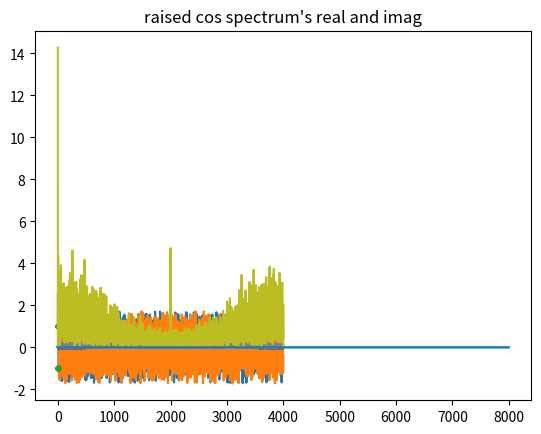

Python code for this plot:
"""
Transmit filter for pulse shaping
"""
import numpy as np


class RaisedCos:
    def __init__(self, fsymb: float, rolloff: float):
        self.f = fsymb
        self.alpha = rolloff

    def time(self, t: float) -> float:
        term1 = np.sinc(t * self.f)
        term2 = np.cos(self.alpha * np.pi * t * self.f) / (
            1 - 4 * (self.alpha * t * self.f) ** 2
        )

        return term1 * term2


class SqrtRaisedCos:
    def __init__(self, fsymb: float, rolloff: float):
        self.f = fsymb
        self.alpha = rolloff

    def time(self, t: float) -> float:
        if t == 0:
            return (1 + self.alpha * (4 / np.pi - 1)) * self.f
        elif t == 1 / (4 * self.alpha * self.f) or t == -1 / (4 * self.alpha * self.f):
            return (
                self.alpha
                * self.f
                / np.sqrt(2)
                * (
                    (1 + 2 / np.pi) * np.sin(np.pi / (4 * self.alpha))
                    + (1 - 2 / np.pi) * np.cos(np.pi / (4 * self.alpha))
                )
            )
        else:
            term1 = np.sin(np.pi * self.f * t * (1 - self.alpha))
            term2 = (
                4
                * self.alpha
                * self.f
                * t
                * np.cos(np.pi * self.f * t * (1 + self.alpha))
            )
            term3 = np.pi * t * (1 - (4 * self.alpha * t * self.f) ** 2)

            return (term1 + term2) / term3

    def fre(self, f: float) -> float:
        unsqrt = 0.0
        f_cmp = np.abs(f) * 2 / self.f
        if f_cmp <= (1 - self.alpha):
            unsqrt = 1 / self.f
        elif f_cmp > (1 - self.alpha) and f_cmp <= (1 - self.alpha):
            unsqrt = (
                1
                / (2 * self.f)
                * (1 - np.sin(np.pi * (f - self.f / 2) / (self.alpha * self.f)))
            )

        return np.sqrt(unsqrt)


class SqrtRaisedCosFilter:
    def __init__(
        self,
        fsymb: float,
        rolloff: float,
        samples_per_symbol: int,
        window_sz_in_symbols: int = 10,
    ):
        self.sqrt_raised_cos = SqrtRaisedCos(fsymb, rolloff)
        self.sps = samples_per_symbol
        self.window_sz = window_sz_in_symbols * samples_per_symbol

        parity = self.window_sz % 2
        self.__pulse = np.zeros(self.window_sz + 1 - parity, dtype=np.cdouble)

        # len(self.__pulse) is 2 * half + 1
        half = int(len(self.__pulse) / 2)
        fsamp = self.sps * fsymb
        for i in range(len(self.__pulse)):
            self.__pulse[i] = self.sqrt_raised_cos.time((i - half) / fsamp)

    def filter(self, input: np.ndarray) -> np.ndarray:
        len_pulse = len(self.__pulse)
        res_ext = np.zeros((len(input) + len_pulse), dtype=np.cdouble)

        for i in range(len(input)):
            res_ext[i : i + len_pulse] += input[i] * self.__pulse

        half = int(len_pulse / 2)
        return res_ext[half:-half]

    def debug_plot_window(self):
        import matplotlib.pyplot as plt

        plt.plot(self.__pulse.real)
        plt.title("window pulse")
        plt.show()


def upsample(symbols: np.ndarray, samples_per_symbol: int) -> np.ndarray:
    res = np.zeros((len(symbols) * samples_per_symbol), dtype=np.cdouble)
    res[::samples_per_symbol] = symbols
    return res


if __name__ == "__main__":
    """
    ideally, Roll-off factor has nothing to do with constellation map's EVM
    """
    FSYMB = 512
    SPS = 4
    SYMB_LEN = 1000
    FSAMP = FSYMB * SPS

    qpsk = np.zeros(4, dtype=np.cdouble)
    qpsk[0] = 1 + 1j
    qpsk[1] = -1 + 1j
    qpsk[2] = -1 - 1j
    qpsk[3] = 1 - 1j

    raisedcos = RaisedCos(fsymb=FSYMB, rolloff=0.35)
    signals = np.zeros(SYMB_LEN * SPS, dtype=np.cdouble)

    pulse_basic = np.zeros(2 * SYMB_LEN * SPS + 1, dtype=np.cdouble)
    for i in range(len(pulse_basic)):
        pulse_basic[i] = raisedcos.time((i - SYMB_LEN * SPS) / FSAMP)

    for n in range(SYMB_LEN):
        symbol = qpsk[np.random.randint(4)]
        signals += (
            symbol * np.roll(pulse_basic, n * SPS)[SYMB_LEN * SPS : 2 * SYMB_LEN * SPS]
        )

    import matplotlib.pyplot as plt

    plt.plot(signals.real)
    plt.plot(signals.imag)
    plt.title("signals' real part and imag part")
    plt.show()

    plt.plot(signals.real[::SPS], signals.imag[::SPS], ".")
    plt.title("constellation map")
    plt.show()

    sigF = np.fft.fft(signals)
    plt.plot(np.abs(sigF) / len(sigF))
    plt.title("Spectrum amplitude")
    plt.show()

    plt.plot(sigF.real / len(sigF))
    plt.plot(sigF.imag / len(sigF))
    plt.title("spectrum's real and imag part")
    plt.show()

    plt.plot(np.abs(np.fft.fft(signals**2)) / len(signals))
    plt.title("spectrum 2-power")
    plt.show()

    plt.plot(np.abs(np.fft.fft(signals**4)) / len(signals))
    plt.title("spectrum 4-power")
    plt.show()

    plt.plot(np.abs(np.fft.fft(signals**8)) / len(signals))
    plt.title("spectrum 8-power")
    plt.show()

    cos_signals = np.zeros(2 * SYMB_LEN * SPS, dtype=np.cdouble)
    for i in range(SYMB_LEN * SPS):
        cos_signals[i] = raisedcos.time(-i / FSAMP)
        cos_signals[-i] = raisedcos.time(i / FSAMP)

    cos_signals_f = np.fft.fft(cos_signals) / len(cos_signals)
    plt.plot(cos_signals_f.real)
    plt.plot(cos_signals_f.imag)
    plt.title("raised cos spectrum's real and imag")
    plt.show()
